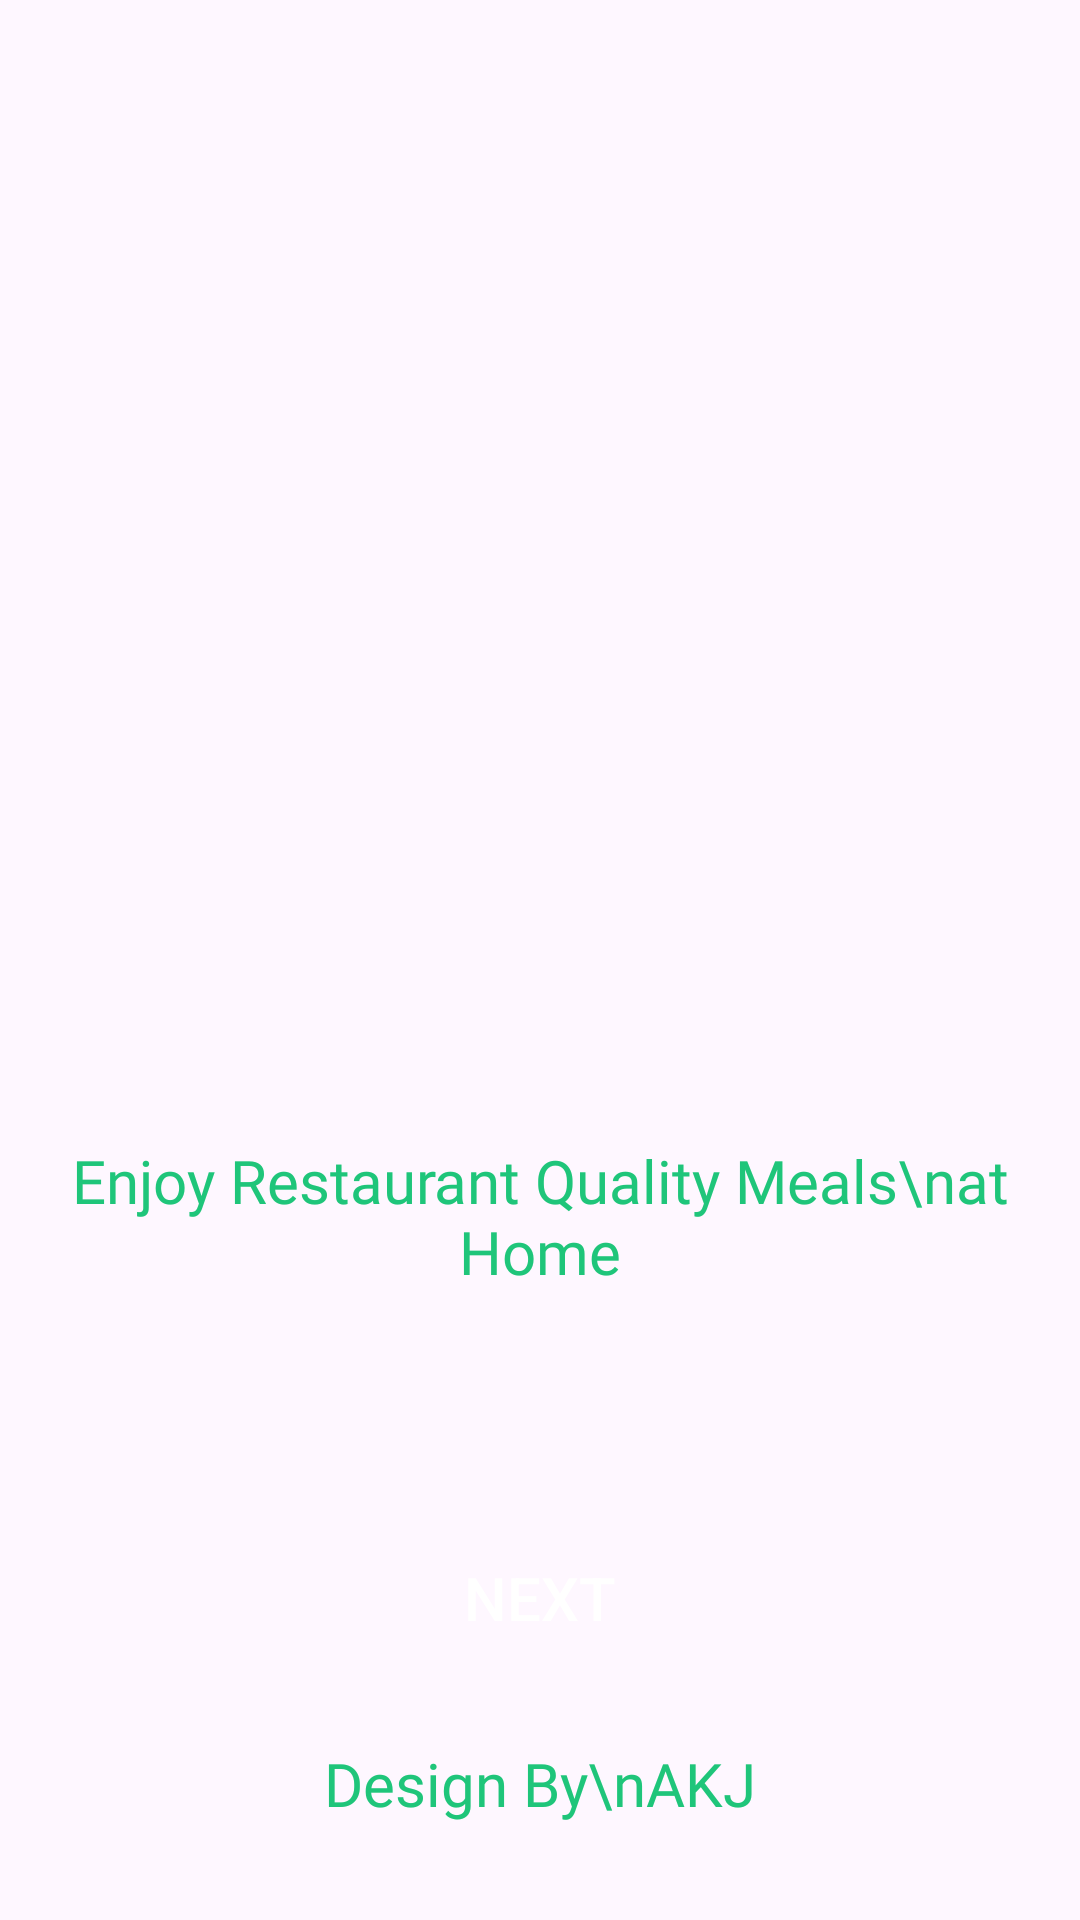

Produce the Android XML layout that renders to this screen, including the resource entries it uses.
<!-- AndroidManifest.xml: application theme Theme.FoodFiesta -->
<!-- res/layout/activity_start.xml -->
<?xml version="1.0" encoding="utf-8"?>
<androidx.constraintlayout.widget.ConstraintLayout xmlns:android="http://schemas.android.com/apk/res/android"
    xmlns:app="http://schemas.android.com/apk/res-auto"
    xmlns:tools="http://schemas.android.com/tools"
    android:id="@+id/main"
    android:layout_width="match_parent"
    android:layout_height="match_parent"
    tools:context=".StartActivity">

    <ImageView
        android:id="@+id/imageView2"
        android:layout_width="443dp"
        android:layout_height="400dp"
        app:layout_constraintEnd_toEndOf="parent"
        app:layout_constraintStart_toStartOf="parent"
        app:layout_constraintTop_toTopOf="parent"
        app:srcCompat="@drawable/logo2" />

    <TextView
        android:id="@+id/textView4"
        android:layout_width="wrap_content"
        android:layout_height="wrap_content"
        android:layout_marginTop="380dp"
        android:fontFamily="@font/lato_regular"
        android:text="Enjoy Restaurant Quality Meals\nat Home"
        android:textAlignment="center"
        android:textColor="@color/textColor"
        android:textSize="20sp"
        app:layout_constraintEnd_toEndOf="parent"
        app:layout_constraintHorizontal_bias="0.496"
        app:layout_constraintStart_toStartOf="parent"
        app:layout_constraintTop_toTopOf="parent" />

    <androidx.appcompat.widget.AppCompatButton
        android:id="@+id/nextButton"
        android:layout_width="150dp"
        android:layout_height="57dp"
        android:layout_marginTop="48dp"
        android:background="@drawable/greenbuttongrad"
        android:text="@string/next"
        android:textColor="@color/white"
        android:textSize="20sp"
        app:layout_constraintBottom_toTopOf="@+id/textView5"
        app:layout_constraintEnd_toEndOf="@+id/textView4"
        app:layout_constraintStart_toStartOf="@+id/textView4"
        app:layout_constraintTop_toBottomOf="@+id/textView4"
        app:layout_constraintVertical_bias="0.556" />

    <TextView
        android:id="@+id/textView5"
        android:layout_width="wrap_content"
        android:layout_height="wrap_content"
        android:layout_marginBottom="32dp"
        android:fontFamily="@font/yeonsung_regular"
        android:text="Design By\nAKJ"
        android:textAlignment="center"
        android:textColor="@color/textColor"
        android:textSize="20sp"
        app:layout_constraintBottom_toBottomOf="parent"
        app:layout_constraintEnd_toEndOf="parent"
        app:layout_constraintStart_toStartOf="parent" />
</androidx.constraintlayout.widget.ConstraintLayout>
<!-- resources referenced by this layout -->
<resources>
  <color name="textColor">#1FC57A</color>
  <color name="white">#FFFFFFFF</color>
  <string name="next">Next</string>
  <style name="Theme.FoodFiesta" parent="Base.Theme.FoodFiesta" />
  <style name="Base.Theme.FoodFiesta" parent="Theme.Material3.DayNight.NoActionBar">
          
          
      </style>
</resources>
